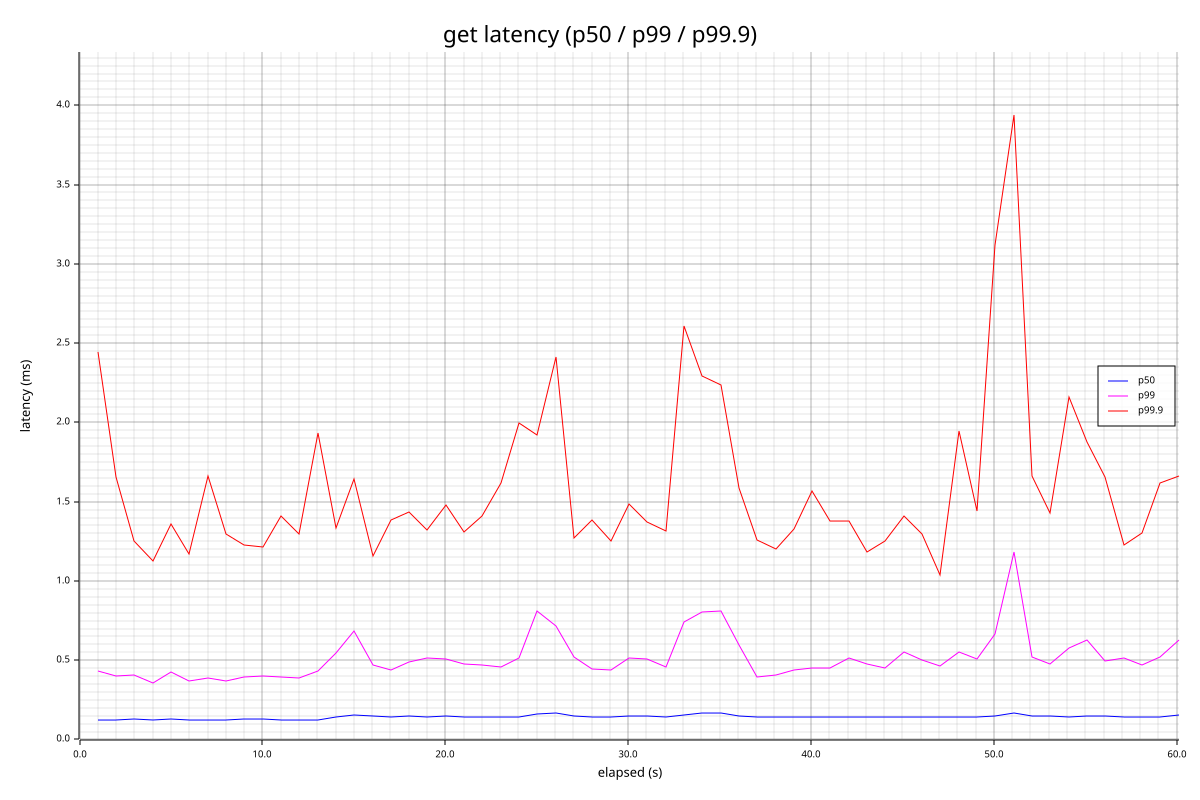

The table this chart was drawn from, first rows:
elapsed_s, count, p50_us, p95_us, p99_us, p99_9_us, max_us, mean_us
1.002, 69045, 125, 259, 435, 2447, 6371, 146
2.004, 71910, 123, 241, 398, 1655, 5667, 140
3.006, 69520, 128, 255, 407, 1251, 2709, 145
4.007, 72805, 123, 240, 358, 1124, 3077, 137
5.009, 69367, 127, 255, 424, 1357, 5139, 145
6.010, 72052, 125, 244, 371, 1173, 2537, 139
7.011, 71082, 125, 248, 387, 1663, 2891, 141
8.012, 71067, 125, 248, 370, 1293, 5215, 141
9.014, 69653, 127, 261, 397, 1227, 5215, 145
10.02, 70567, 127, 253, 399, 1215, 3359, 143
11.02, 71281, 124, 248, 396, 1410, 3271, 141
12.02, 71503, 124, 246, 386, 1297, 3221, 140
13.02, 69275, 126, 259, 433, 1933, 5739, 145
14.02, 62145, 140, 283, 544, 1332, 4935, 162
15.02, 56286, 153, 311, 686, 1642, 4159, 179
16.02, 59247, 150, 293, 473, 1158, 3685, 169
17.03, 61777, 144, 280, 437, 1387, 4443, 163
18.03, 59824, 148, 293, 486, 1434, 3459, 168
19.03, 60276, 145, 299, 515, 1321, 3541, 167
20.03, 58965, 149, 300, 508, 1476, 5267, 170
21.03, 60107, 145, 295, 477, 1307, 3741, 166
22.04, 61498, 143, 291, 468, 1410, 3693, 164
23.04, 60914, 145, 286, 456, 1616, 6315, 165
24.04, 60390, 145, 287, 514, 1999, 6835, 167
25.04, 52164, 162, 345, 810, 1919, 9655, 193
26.04, 52248, 166, 324, 716, 2415, 6031, 193
27.04, 58905, 150, 302, 518, 1268, 3349, 171
28.05, 61818, 143, 287, 446, 1385, 5299, 162
29.05, 62098, 142, 287, 438, 1251, 3761, 161
30.05, 59157, 147, 305, 515, 1484, 3573, 170
31.05, 59489, 147, 306, 509, 1373, 2777, 169
32.05, 61947, 142, 284, 460, 1318, 3411, 163
33.05, 54176, 157, 324, 741, 2609, 6679, 186
34.06, 51478, 169, 324, 805, 2293, 5379, 196
35.06, 52607, 164, 329, 808, 2233, 6067, 192
36.06, 58198, 151, 302, 594, 1585, 3401, 174
37.06, 64070, 140, 266, 393, 1256, 3521, 157
38.06, 64202, 140, 268, 409, 1202, 3563, 157
39.06, 63683, 139, 274, 440, 1325, 3501, 159
40.07, 62132, 142, 284, 453, 1567, 4475, 162
41.07, 62039, 141, 283, 451, 1379, 6467, 162
42.07, 60874, 144, 288, 515, 1375, 5359, 165
43.07, 62984, 140, 291, 475, 1180, 3723, 160
44.07, 62446, 141, 287, 449, 1251, 3501, 161
45.07, 60893, 142, 292, 555, 1412, 5223, 164
46.08, 61356, 144, 290, 501, 1293, 3449, 163
47.08, 61575, 142, 292, 461, 1036, 2941, 162
48.08, 60655, 143, 296, 550, 1944, 4379, 166
49.08, 61695, 142, 291, 509, 1440, 5043, 163
50.08, 56138, 150, 307, 668, 3117, 8967, 179
51.08, 47177, 168, 359, 1182, 3939, 6727, 214
52.09, 58857, 149, 299, 520, 1662, 5379, 171
53.09, 59579, 149, 294, 478, 1430, 2963, 169
54.09, 58660, 145, 311, 574, 2159, 4939, 172
55.09, 57864, 148, 316, 629, 1878, 5611, 174
56.09, 60182, 146, 302, 497, 1657, 3685, 168
57.09, 60635, 145, 297, 511, 1228, 3701, 166
58.1, 60933, 144, 298, 471, 1303, 4199, 165
59.1, 59700, 145, 300, 519, 1618, 4967, 169
60.1, 50660, 153, 325, 627, 1662, 4731, 179
